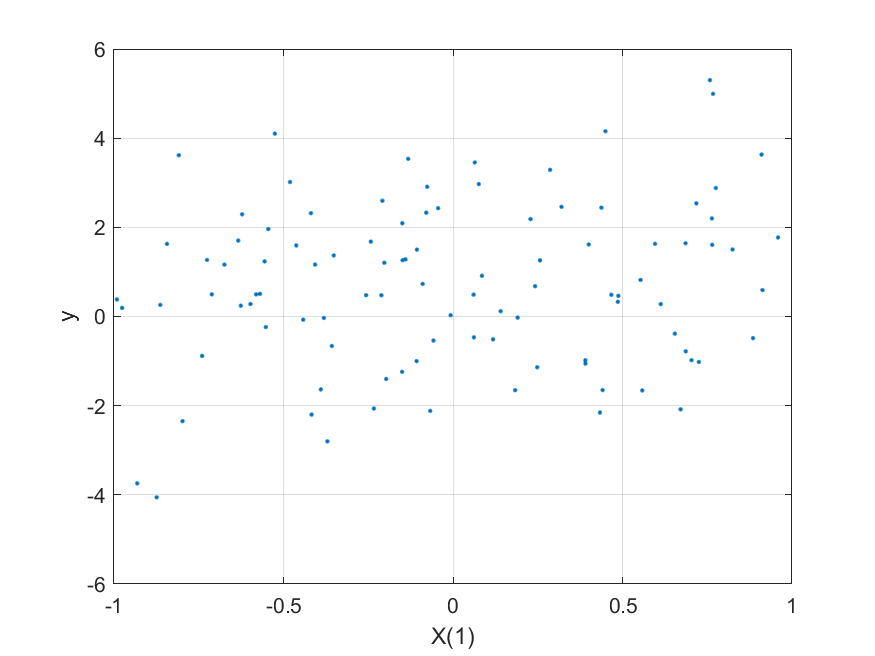

Values plotted in this chart, from the file beside it:
-0.46238, -0.61387, 0.41206, -0.14695, 0.29177, 1.5925
-0.1322, -0.02003, 0.859, 0.7815, -0.02936, 3.536
-0.2082, -0.7585, 0.6409, -0.5515, -0.1236, 2.595
-0.1495, -0.7202, -0.9203, 0.5939, -0.6272, 2.092
0.2288, 0.8944, 0.9324, 0.7166, -0.1137, 2.185
-0.1064, 0.2619, 0.7759, -0.1458, -0.02376, 1.499
-0.9759, -0.1227, 0.2776, 0.1777, 0.7223, 0.1933
-0.9315, 0.4155, -0.9781, -0.8166, 0.4329, -3.744
-0.2025, 0.05929, 0.9545, -0.4988, 0.2407, 1.205
0.9589, 0.3049, -0.2289, 0.1875, -0.8205, 1.773
0.08554, 0.5564, -0.2007, 0.04116, -0.7765, 0.9139
0.8248, 0.236, 0.02058, 0.8281, 0.1512, 1.502
-0.3517, 0.004175, 0.1033, 0.3266, -0.07669, 1.369
-0.419, -0.02925, 0.9178, -0.0006949, 0.0909, 2.317
0.758, -0.7797, 0.7108, 0.2696, -0.924, 5.301
0.5583, 0.8331, -0.04659, -0.8273, 0.1586, -1.659
-0.2112, -0.1348, 0.7556, -0.9184, 0.258, 0.476
0.7647, -0.146, -0.2202, 0.5031, -0.03614, 1.607
-0.1487, -0.9414, -0.9017, -0.3525, -0.679, 1.263
-0.06724, 0.02085, -0.3851, -0.867, 0.5088, -2.117
-0.1501, 0.9274, -0.3596, 0.8465, 0.587, -1.241
-0.08958, -0.4493, -0.07741, -0.8913, -0.4173, 0.7302
0.3908, 0.4868, -0.02373, -0.8641, 0.01522, -1.058
-0.8088, -0.7664, 0.4135, 0.1471, -0.524, 3.616
0.4669, 0.5387, -0.2654, -0.1216, -0.6146, 0.4866
-0.74, 0.5314, 0.8829, -0.9453, 0.6174, -0.8839
-0.006943, 0.08153, -0.4636, -0.9006, -0.8667, 0.02993
-0.4807, -0.6614, 0.4908, -0.5229, -0.6083, 3.016
0.1833, 0.8602, 0.8182, -0.7454, 0.9496, -1.653
-0.5448, -0.5836, 0.1691, 0.2607, 0.1502, 1.962
0.9102, -0.9605, 0.813, -0.04717, 0.1664, 3.632
-0.874, 0.2032, -0.8866, -0.78, 0.9, -4.055
-0.6335, 0.2147, 0.1135, -0.1291, -0.7999, 1.702
0.2485, -0.06229, -0.9941, 0.8038, 0.7575, -1.139
-0.4172, 0.1926, -0.6937, 0.1317, 0.7829, -2.201
-0.7256, 0.4469, -0.185, 0.4613, -0.5719, 1.268
-0.6221, -0.1838, -0.5331, 0.9619, -0.6661, 2.292
0.9132, 0.1952, 0.07063, 0.1764, 0.2923, 0.593
-0.4068, -0.1486, -0.3768, 0.006323, -0.6393, 1.165
-0.5256, -0.7563, 0.4173, 0.06319, -0.7669, 4.102
0.3203, -0.3001, 0.1741, 0.2126, -0.2693, 2.459
-0.9914, 0.09349, -0.5216, 0.5286, -0.1953, 0.3821
-0.8437, -0.7458, -0.8719, 0.2013, -0.8204, 1.629
-0.3808, -0.837, -0.9933, 0.4452, 0.3675, -0.03229
-0.5521, -0.4211, -0.6219, -0.1296, 0.09379, -0.2383
0.3906, 0.3536, -0.01759, 0.293, 0.9719, -0.9807
0.4005, -0.08592, 0.2329, -0.6466, -0.5745, 1.615
0.7036, -0.00157, -0.7544, 0.753, 0.838, -0.9805
0.1181, -0.883, -0.7339, -0.4966, 0.3303, -0.5127
0.1407, -0.8528, -0.3716, -0.287, 0.487, 0.1189
0.06184, -0.3242, -0.8243, -0.3933, -0.2431, -0.4683
0.7178, -0.3279, -0.1824, 0.9355, -0.05046, 2.538
-0.1073, 0.9699, -0.4354, -0.6154, -0.7875, -1
-0.2332, 0.5033, 0.2612, -0.8043, 0.7676, -2.064
0.1907, 0.2931, -0.5605, 0.3876, -0.1098, -0.02475
-0.3899, 0.7657, 0.3085, -0.8079, 0.3365, -1.636
-0.7978, 0.02378, -0.6131, -0.6012, 0.4564, -2.348
-0.2561, -0.2476, -0.8108, 0.2141, -0.4287, 0.4775
-0.5557, 0.7675, 0.8367, 0.4194, 0.1874, 1.236
0.2864, -0.5085, 0.1165, 0.7811, -0.2589, 3.289
0.5533, -0.672, -0.1647, 0.2053, 0.5913, 0.82
... 39 more rows
